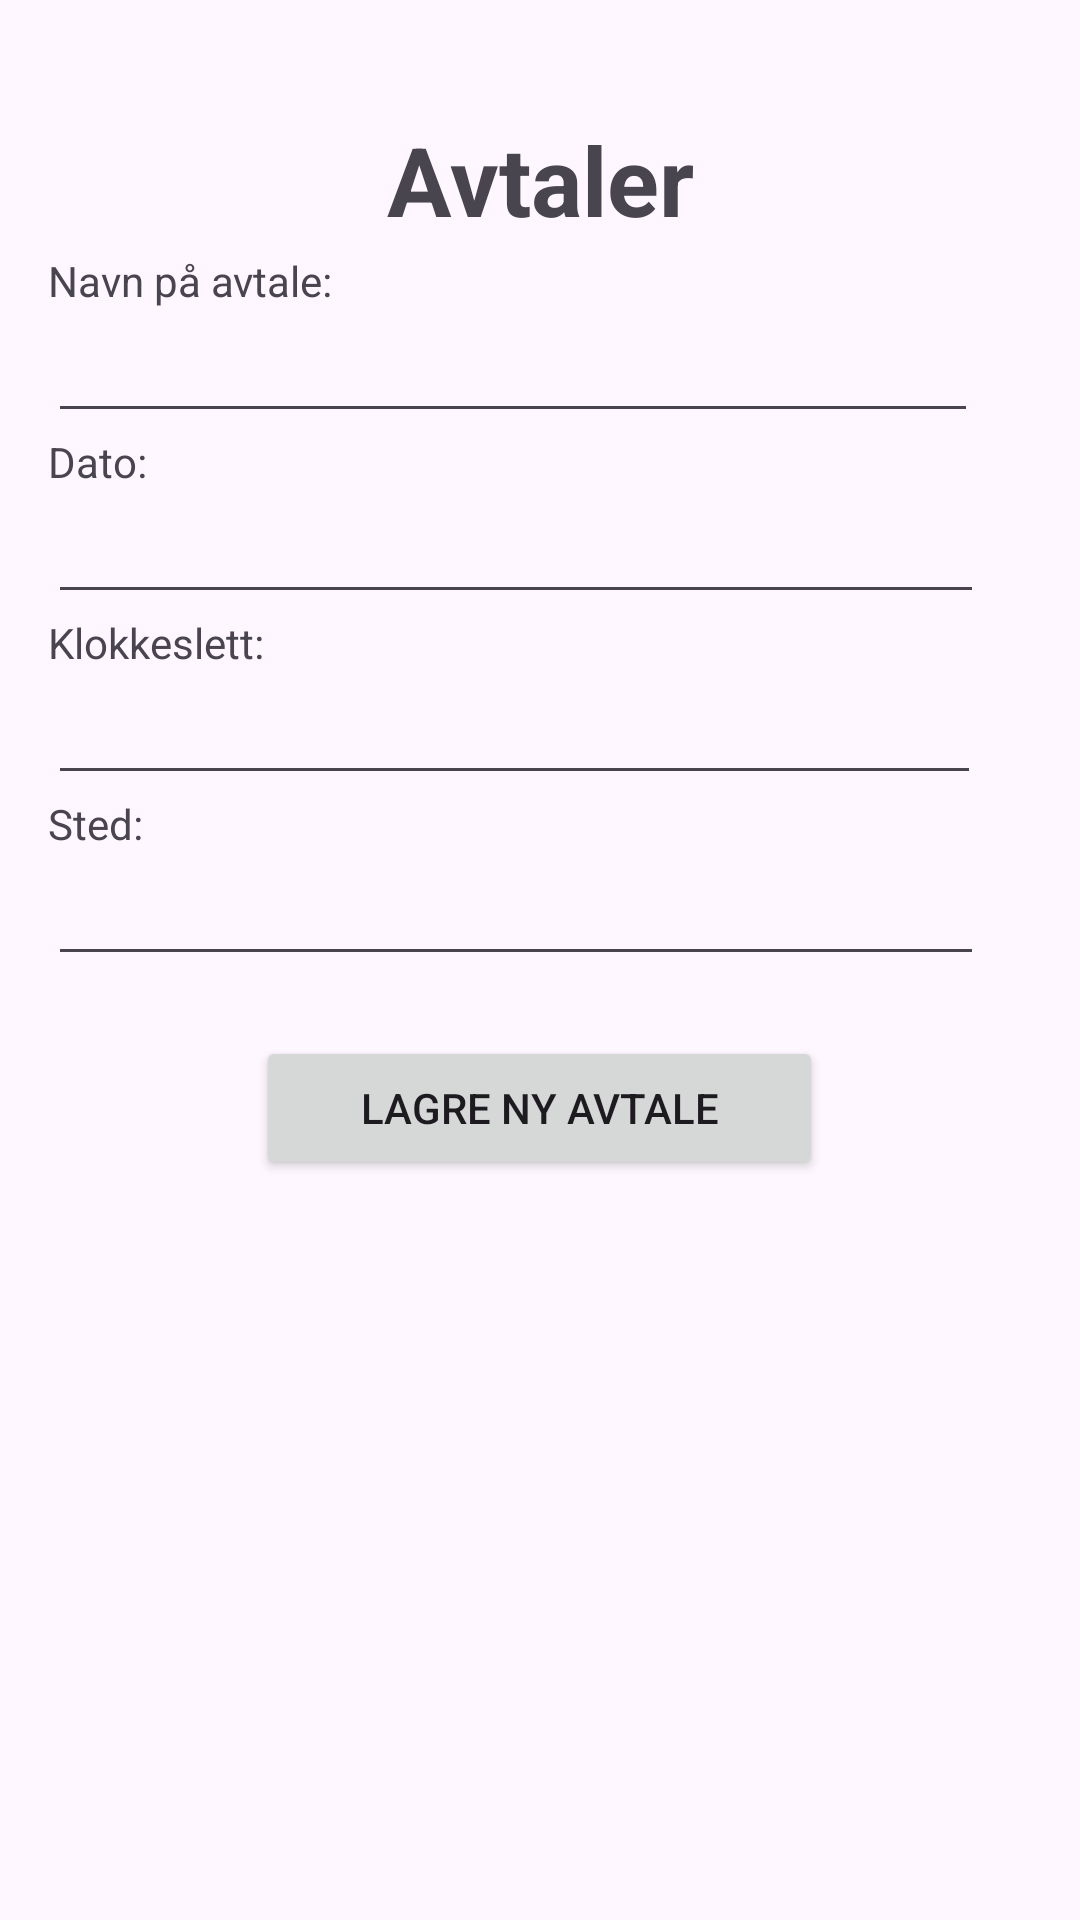

Write the Android layout XML for this screen, with the resource values it uses.
<!-- AndroidManifest.xml: application theme Theme.Mappe2_s364756 -->
<!-- res/layout/activity_new_events.xml -->
<?xml version="1.0" encoding="utf-8"?>
<LinearLayout xmlns:android="http://schemas.android.com/apk/res/android"
    xmlns:tools="http://schemas.android.com/tools"
    android:layout_width="match_parent"
    android:layout_height="match_parent"
    android:orientation="vertical"
    android:padding="16dp"
    tools:context=".NewEventActivity">

    <TextView
        android:id="@+id/title_NewEvents"
        android:text="@string/title_events"
        android:layout_marginTop="20dp"
        android:textSize="32dp"
        android:gravity="center"
        android:textStyle="bold"
        android:layout_width="150dp"
        android:layout_height="48dp"
        android:layout_gravity="center_vertical|center_horizontal"
        />


    <TextView
        android:layout_width="wrap_content"
        android:layout_height="wrap_content"
        android:id="@+id/placeholder_eventName"
        android:text="@string/placeholder_eventName"/>

    <EditText
        android:id="@+id/input_event_name"
        android:layout_width="310dp"
        android:layout_height="wrap_content" />

    <TextView
        android:layout_width="wrap_content"
        android:layout_height="wrap_content"
        android:id="@+id/placeholder_eventDate"
        android:text="@string/placeholder_eventDate"/>

    <EditText
        android:id="@+id/input_event_date"
        android:layout_width="312dp"
        android:layout_height="wrap_content"
       />

    <TextView
        android:layout_width="wrap_content"
        android:layout_height="wrap_content"
        android:id="@+id/placeholder_eventTime"
        android:text="@string/placeholder_eventTime"/>

    <EditText
        android:id="@+id/input_event_time"
        android:layout_width="311dp"
        android:layout_height="wrap_content"
        />

    <TextView
        android:layout_width="wrap_content"
        android:layout_height="wrap_content"
        android:id="@+id/placeholder_eventPlace"
        android:text="@string/placeholder_eventPlace"/>

    <EditText
        android:id="@+id/input_event_place"
        android:layout_width="312dp"
        android:layout_height="wrap_content" />

    <Button
        android:id="@+id/btn_saveNewEvent"
        android:text="@string/btn_saveNewEvent"

        android:layout_marginTop="20dp"
        android:layout_width="189dp"
        android:layout_height="wrap_content"
        android:layout_gravity="center_vertical|center_horizontal"
        />

    <ListView
        android:id="@+id/listView"
        android:layout_width="344dp"
        android:layout_height="288dp"
        android:layout_gravity="center_vertical|center_horizontal"
        android:layout_marginTop="20dp"
        tools:layout_editor_absoluteX="78dp"
        tools:layout_editor_absoluteY="156dp" />
</LinearLayout>
<!-- resources referenced by this layout -->
<resources>
  <string name="btn_saveNewEvent">Lagre ny avtale</string>
  <string name="placeholder_eventDate">Dato:</string>
  <string name="placeholder_eventName">Navn på avtale:</string>
  <string name="placeholder_eventPlace">Sted:</string>
  <string name="placeholder_eventTime">Klokkeslett:</string>
  <string name="title_events">Avtaler</string>
  <style name="Theme.Mappe2_s364756" parent="Base.Theme.Mappe2_s364756" />
  <style name="Base.Theme.Mappe2_s364756" parent="Theme.Material3.DayNight.NoActionBar">
          
          
      </style>
</resources>
